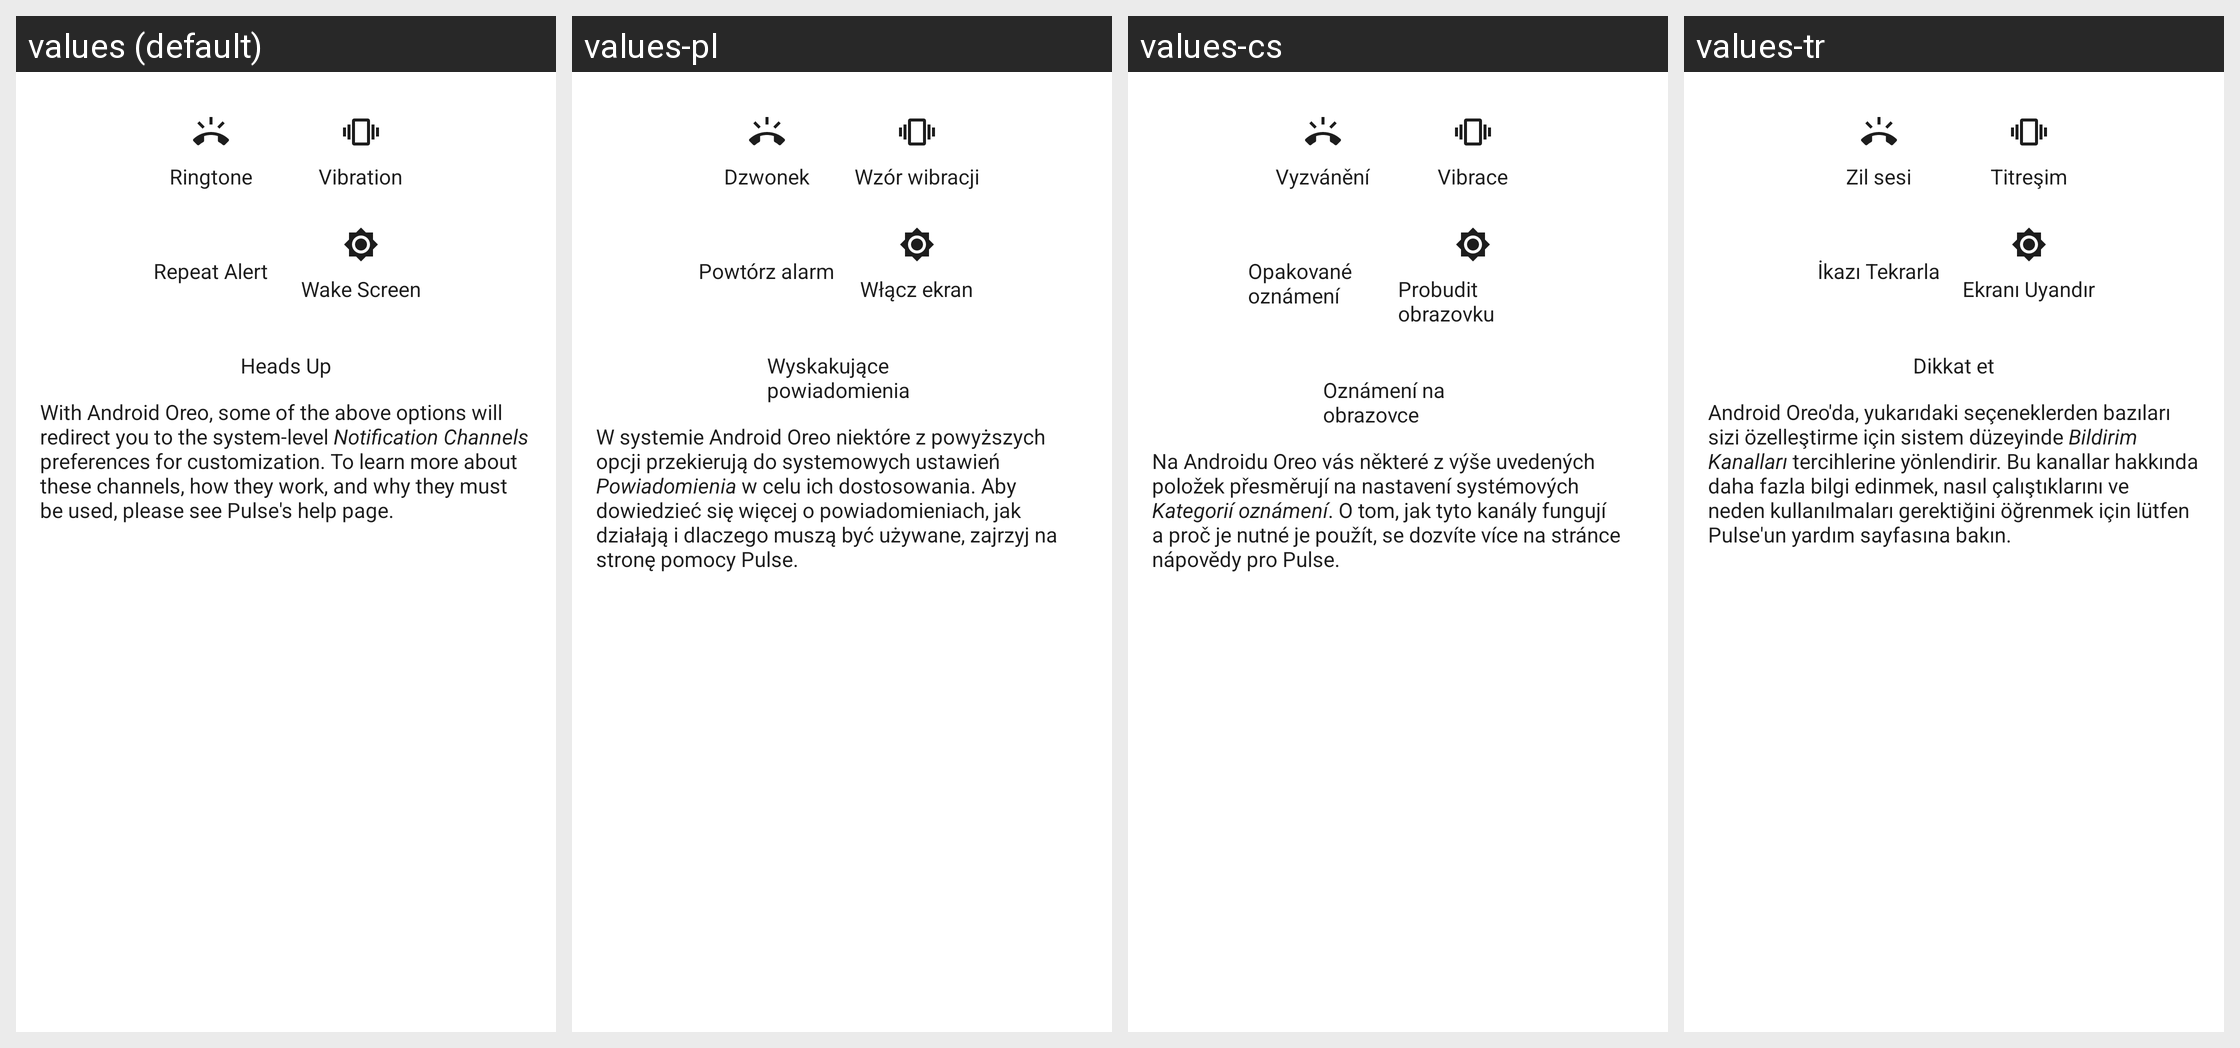

For this localized Android screen grid, give each drawn string resource with its value in every locale shown.
Android screen res/layout/preference_notifications.xml rendered under 4 locales, left to right: values (default), values-pl, values-cs, values-tr. Device: Nexus 5 (rendered at 1080×1920; each locale shown at half size, 540×960, under a caption strip naming it); theme Theme.MaterialComponents.DayNight.NoActionBar.
Other locales in the repository, not shown: values-ar, values-da, values-de, values-es, values-es-rES, values-fa, values-fi, values-fr, values-he, values-it, values-iw, values-ko, values-nl, values-no, values-pt, values-pt-rBR, values-ro, values-ru, values-sv, values-uk, values-zh-rCN.
Strings drawn on this screen, with the default value and each locale's value (text and hints the layout hard-codes, and strings that could not be matched under every locale, appear in the picture but are not listed):

ringtone
  values: Ringtone
  values-pl: Dzwonek
  values-cs: Vyzvánění
  values-tr: Zil sesi

vibrate
  values: Vibration
  values-pl: Wzór wibracji
  values-cs: Vibrace
  values-tr: Titreşim

repeat_interval
  values: Repeat Alert
  values-pl: Powtórz alarm
  values-cs: Opakované oznámení
  values-tr: İkazı Tekrarla

wake_screen
  values: Wake Screen
  values-pl: Włącz ekran
  values-cs: Probudit obrazovku
  values-tr: Ekranı Uyandır

heads_up
  values: Heads Up
  values-pl: Wyskakujące powiadomienia
  values-cs: Oznámení na obrazovce
  values-tr: Dikkat et

channels_global_warning_3
  values: With Android Oreo, some of the above options will redirect you to the system-level Notification Channels preferences for customization. To learn more about these channels, how they work, and why they must be used, please see Pulse's help page.
  values-pl: W systemie Android Oreo niektóre z powyższych opcji przekierują do systemowych ustawień Powiadomienia w celu ich dostosowania. Aby dowiedzieć się więcej o powiadomieniach, jak działają i dlaczego muszą być używane, zajrzyj na stronę pomocy Pulse.
  values-cs: Na Androidu Oreo vás některé z výše uvedených položek přesměrují na nastavení systémových Kategorií oznámení. O tom, jak tyto kanály fungují a proč je nutné je použít, se dozvíte více na stránce nápovědy pro Pulse.
  values-tr: Android Oreo'da, yukarıdaki seçeneklerden bazıları sizi özelleştirme için sistem düzeyinde Bildirim Kanalları tercihlerine yönlendirir. Bu kanallar hakkında daha fazla bilgi edinmek, nasıl çalıştıklarını ve neden kullanılmaları gerektiğini öğrenmek için lütfen Pulse'un yardım sayfasına bakın.
